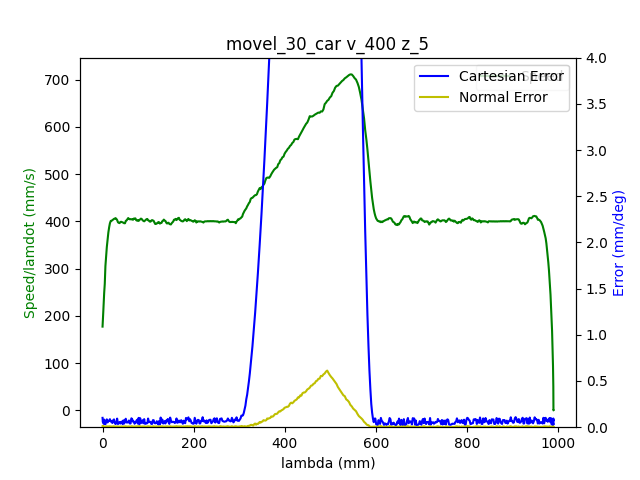

The file beside this chart, header and first rows:
1.680626937117000103e+09, 0.000000000000000000e+00, -6.346977091339978116e-01, 7.180581248677511130e-01, 2.851449118738255684e-01, -1.464106094949735315e+00, -1.797978854209990374e+00, 4.450868845265859575e-01
1.680626937121000051e+09, 0.000000000000000000e+00, -6.346977091339978116e-01, 7.180581248677511130e-01, 2.851449118738255684e-01, -1.464106094949735315e+00, -1.797978854209990374e+00, 4.450868845265859575e-01
1.680626937125000000e+09, 0.000000000000000000e+00, -6.346977091339978116e-01, 7.180581248677511130e-01, 2.851449118738255684e-01, -1.464106094949735315e+00, -1.797978854209990374e+00, 4.450868845265859575e-01
1.680626937138000011e+09, 0.000000000000000000e+00, -6.346977091339978116e-01, 7.180581248677511130e-01, 2.851449118738255684e-01, -1.464106094949735315e+00, -1.797978854209990374e+00, 4.450868845265859575e-01
1.680626937141999960e+09, 0.000000000000000000e+00, -6.346977091339978116e-01, 7.180581248677511130e-01, 2.851449118738255684e-01, -1.464106094949735315e+00, -1.797978854209990374e+00, 4.450868845265859575e-01
1.680626937145999908e+09, 0.000000000000000000e+00, -6.346977091339978116e-01, 7.180581248677511130e-01, 2.851449118738255684e-01, -1.464106094949735315e+00, -1.797978854209990374e+00, 4.450868845265859575e-01
1.680626937150000095e+09, 0.000000000000000000e+00, -6.346977091339978116e-01, 7.180581248677511130e-01, 2.851449118738255684e-01, -1.464106094949735315e+00, -1.797978854209990374e+00, 4.450868845265859575e-01
1.680626937154000044e+09, 0.000000000000000000e+00, -6.346977091339978116e-01, 7.180581248677511130e-01, 2.851449118738255684e-01, -1.464106094949735315e+00, -1.797978854209990374e+00, 4.450868845265859575e-01
1.680626937157999992e+09, 0.000000000000000000e+00, -6.346977091339978116e-01, 7.180581248677511130e-01, 2.851449118738255684e-01, -1.464106094949735315e+00, -1.797978854209990374e+00, 4.450868845265859575e-01
1.680626937171000004e+09, 0.000000000000000000e+00, -6.346977091339978116e-01, 7.180581248677511130e-01, 2.851449118738255684e-01, -1.464106094949735315e+00, -1.797978854209990374e+00, 4.450868845265859575e-01
1.680626937184999943e+09, 1.000000000000000000e+00, -6.346977091339978116e-01, 7.180581248677511130e-01, 2.851449118738255684e-01, -1.464106094949735315e+00, -1.797978854209990374e+00, 4.450868845265859575e-01
1.680626937188999891e+09, 1.000000000000000000e+00, -6.343975125026549700e-01, 7.178556666745197212e-01, 2.850454281064619400e-01, -1.463645328027208592e+00, -1.797800830626287150e+00, 4.448181038217788319e-01
1.680626937193000078e+09, 1.000000000000000000e+00, -6.343975125026549700e-01, 7.178556666745197212e-01, 2.850454281064619400e-01, -1.463645328027208592e+00, -1.797800830626287150e+00, 4.448181038217788319e-01
1.680626937197000027e+09, 1.000000000000000000e+00, -6.335126305718937756e-01, 7.172430561070697319e-01, 2.847382501581108838e-01, -1.462280480552149209e+00, -1.797249306582656914e+00, 4.440903015236972173e-01
1.680626937200999975e+09, 1.000000000000000000e+00, -6.335126305718937756e-01, 7.172430561070697319e-01, 2.847382501581108838e-01, -1.462280480552149209e+00, -1.797249306582656914e+00, 4.440903015236972173e-01
1.680626937204999924e+09, 1.000000000000000000e+00, -6.321739630356141282e-01, 7.163197769327647180e-01, 2.842792285648363948e-01, -1.460198302754520006e+00, -1.796430747163471509e+00, 4.429383842173809094e-01
1.680626937209000111e+09, 1.000000000000000000e+00, -6.321739630356141282e-01, 7.163197769327647180e-01, 2.842792285648363948e-01, -1.460198302754520006e+00, -1.796430747163471509e+00, 4.429383842173809094e-01
1.680626937213999987e+09, 1.000000000000000000e+00, -6.308073702313026221e-01, 7.153685724904278453e-01, 2.837957723620339601e-01, -1.458065510408582899e+00, -1.795592989122514416e+00, 4.417480696675208374e-01
1.680626937217999935e+09, 1.000000000000000000e+00, -6.308073702313026221e-01, 7.153685724904278453e-01, 2.837957723620339601e-01, -1.458065510408582899e+00, -1.795592989122514416e+00, 4.417480696675208374e-01
1.680626937221999884e+09, 1.000000000000000000e+00, -6.294285601222270321e-01, 7.144156227188389607e-01, 2.833245334639954982e-01, -1.455932718062645792e+00, -1.794739523118288993e+00, 4.405595004469126663e-01
1.680626937226000071e+09, 1.000000000000000000e+00, -6.294285601222270321e-01, 7.144156227188389607e-01, 2.833245334639954982e-01, -1.455932718062645792e+00, -1.794739523118288993e+00, 4.405595004469126663e-01
1.680626937230000019e+09, 1.000000000000000000e+00, -6.280480046838994301e-01, 7.134644182765020881e-01, 2.828550398952089928e-01, -1.453782472424188565e+00, -1.793901765077331678e+00, 4.393691858970525388e-01
1.680626937236000061e+09, 1.000000000000000000e+00, -6.266691945748240622e-01, 7.125132138341651045e-01, 2.823838009971705865e-01, -1.451649680078251681e+00, -1.793046553743854465e+00, 4.382172685907362863e-01
1.680626937242000103e+09, 1.000000000000000000e+00, -6.266691945748240622e-01, 7.125132138341651045e-01, 2.823838009971705865e-01, -1.451649680078251681e+00, -1.793046553743854465e+00, 4.382172685907362863e-01
1.680626937246000051e+09, 1.000000000000000000e+00, -6.253026017705124451e-01, 7.115620093918282318e-01, 2.819003447943681517e-01, -1.449516887732314574e+00, -1.792210541032149163e+00, 4.370286993701281153e-01
1.680626937250000000e+09, 1.000000000000000000e+00, -6.253026017705124451e-01, 7.115620093918282318e-01, 2.819003447943681517e-01, -1.449516887732314574e+00, -1.792210541032149163e+00, 4.370286993701281153e-01
1.680626937256000042e+09, 1.000000000000000000e+00, -6.239237916614368551e-01, 7.106195315957511971e-01, 2.814291058963296899e-01, -1.447384095386377689e+00, -1.791355329698672172e+00, 4.358383848202679878e-01
1.680626937260999918e+09, 1.000000000000000000e+00, -6.225449815523613761e-01, 7.096683271534143245e-01, 2.809578669982911725e-01, -1.445251303040440360e+00, -1.790519316986966869e+00, 4.346480702704078602e-01
1.680626937265000105e+09, 1.000000000000000000e+00, -6.225449815523613761e-01, 7.096683271534143245e-01, 2.809578669982911725e-01, -1.445251303040440360e+00, -1.790519316986966869e+00, 4.346480702704078602e-01
1.680626937269999981e+09, 1.000000000000000000e+00, -6.211783887480497590e-01, 7.087171227110773408e-01, 2.804883734295046671e-01, -1.443118510694503476e+00, -1.789664105653489434e+00, 4.334961529640915523e-01
1.680626937276999950e+09, 1.000000000000000000e+00, -6.197995786389742801e-01, 7.077659182687404682e-01, 2.800049172267022879e-01, -1.440985718348566369e+00, -1.788828092941784131e+00, 4.323075837434834923e-01
1.680626937280999899e+09, 1.000000000000000000e+00, -6.197995786389742801e-01, 7.077659182687404682e-01, 2.800049172267022879e-01, -1.440985718348566369e+00, -1.788828092941784131e+00, 4.323075837434834923e-01
1.680626937285000086e+09, 1.000000000000000000e+00, -6.184207685298986901e-01, 7.068129684971515836e-01, 2.795336783286638260e-01, -1.438852926002629262e+00, -1.787990334900826817e+00, 4.311172691936233092e-01
1.680626937289000034e+09, 1.000000000000000000e+00, -6.184207685298986901e-01, 7.068129684971515836e-01, 2.795336783286638260e-01, -1.438852926002629262e+00, -1.787990334900826817e+00, 4.311172691936233092e-01
1.680626937292999983e+09, 1.000000000000000000e+00, -6.170541757255871840e-01, 7.058617640548147110e-01, 2.790624394306253642e-01, -1.436720133656692155e+00, -1.787136868896601616e+00, 4.299269546437631817e-01
1.680626937296999931e+09, 1.000000000000000000e+00, -6.170541757255871840e-01, 7.058617640548147110e-01, 2.790624394306253642e-01, -1.436720133656692155e+00, -1.787136868896601616e+00, 4.299269546437631817e-01
1.680626937302000046e+09, 1.000000000000000000e+00, -6.156753656165117050e-01, 7.049192862587377872e-01, 2.785807285570748859e-01, -1.434587341310755271e+00, -1.786299110855644301e+00, 4.287383854231550662e-01
1.680626937305999994e+09, 1.000000000000000000e+00, -6.156753656165117050e-01, 7.049192862587377872e-01, 2.785807285570748859e-01, -1.434587341310755271e+00, -1.786299110855644301e+00, 4.287383854231550662e-01
1.680626937309999943e+09, 1.000000000000000000e+00, -6.142948101781842141e-01, 7.039680818164009146e-01, 2.781094896590364240e-01, -1.432454548964817942e+00, -1.785443899522167310e+00, 4.275864681168387582e-01
1.680626937316999912e+09, 1.000000000000000000e+00, -6.129160000691086241e-01, 7.030168773740639310e-01, 2.776382507609979622e-01, -1.430321756618881057e+00, -1.784607886810462007e+00, 4.263961535669786862e-01
1.680626937321000099e+09, 1.000000000000000000e+00, -6.129160000691086241e-01, 7.030168773740639310e-01, 2.776382507609979622e-01, -1.430321756618881057e+00, -1.784607886810462007e+00, 4.263961535669786862e-01
1.680626937325000048e+09, 1.000000000000000000e+00, -6.115494072647971180e-01, 7.020656729317270583e-01, 2.771670118629595003e-01, -1.428171510980423831e+00, -1.783752675476984573e+00, 4.252075843463705151e-01
1.680626937328999996e+09, 1.000000000000000000e+00, -6.115494072647971180e-01, 7.020656729317270583e-01, 2.771670118629595003e-01, -1.428171510980423831e+00, -1.783752675476984573e+00, 4.252075843463705151e-01
1.680626937334000111e+09, 1.000000000000000000e+00, -6.101705971557216390e-01, 7.011144684893901857e-01, 2.766853009894090776e-01, -1.426038718634486946e+00, -1.782916662765279492e+00, 4.240172697965103876e-01
1.680626937338000059e+09, 1.000000000000000000e+00, -6.101705971557216390e-01, 7.011144684893901857e-01, 2.766853009894090776e-01, -1.426038718634486946e+00, -1.782916662765279492e+00, 4.240172697965103876e-01
1.680626937342999935e+09, 1.000000000000000000e+00, -6.087917870466460490e-01, 7.001615187178013011e-01, 2.762140620913706157e-01, -1.423905926288549839e+00, -1.782078904724322177e+00, 4.228653524901941352e-01
1.680626937348999977e+09, 1.000000000000000000e+00, -6.074251942423345429e-01, 6.992190409217242664e-01, 2.757428231933320983e-01, -1.421773133942612732e+00, -1.781225438720096976e+00, 4.216767832695860196e-01
1.680626937352999926e+09, 1.000000000000000000e+00, -6.074251942423345429e-01, 6.992190409217242664e-01, 2.757428231933320983e-01, -1.421773133942612732e+00, -1.781225438720096976e+00, 4.216767832695860196e-01
1.680626937357000113e+09, 1.000000000000000000e+00, -6.060463841332589530e-01, 6.982678364793873937e-01, 2.752715842952936920e-01, -1.419640341596675626e+00, -1.780387680679139661e+00, 4.204864687197258366e-01
1.680626937361000061e+09, 1.000000000000000000e+00, -6.060463841332589530e-01, 6.982678364793873937e-01, 2.752715842952936920e-01, -1.419640341596675626e+00, -1.780387680679139661e+00, 4.204864687197258366e-01
1.680626937365000010e+09, 1.000000000000000000e+00, -6.046675740241834740e-01, 6.973166320370504101e-01, 2.747898734217432692e-01, -1.417505803921486729e+00, -1.779532469345662449e+00, 4.192961541698657646e-01
1.680626937368999958e+09, 1.000000000000000000e+00, -6.046675740241834740e-01, 6.973166320370504101e-01, 2.747898734217432692e-01, -1.417505803921486729e+00, -1.779532469345662449e+00, 4.192961541698657646e-01
1.680626937372999907e+09, 1.000000000000000000e+00, -6.033009812198719679e-01, 6.963654275947135375e-01, 2.743186345237047519e-01, -1.415373011575549400e+00, -1.778696456633957146e+00, 4.181442368635494566e-01
1.680626937377000093e+09, 1.000000000000000000e+00, -6.033009812198719679e-01, 6.963654275947135375e-01, 2.743186345237047519e-01, -1.415373011575549400e+00, -1.778696456633957146e+00, 4.181442368635494566e-01
1.680626937381000042e+09, 1.000000000000000000e+00, -6.019221711107963779e-01, 6.954142231523765538e-01, 2.738473956256662900e-01, -1.413240219229612515e+00, -1.777841245300479711e+00, 4.169556676429413411e-01
1.680626937384999990e+09, 1.000000000000000000e+00, -6.019221711107963779e-01, 6.954142231523765538e-01, 2.738473956256662900e-01, -1.413240219229612515e+00, -1.777841245300479711e+00, 4.169556676429413411e-01
1.680626937388999939e+09, 1.000000000000000000e+00, -6.005416156724687760e-01, 6.944630187100396812e-01, 2.733761567276278281e-01, -1.411107426883675409e+00, -1.777005232588774630e+00, 4.157653530930812136e-01
1.680626937392999887e+09, 1.000000000000000000e+00, -6.005416156724687760e-01, 6.944630187100396812e-01, 2.733761567276278281e-01, -1.411107426883675409e+00, -1.777005232588774630e+00, 4.157653530930812136e-01
1.680626937397000074e+09, 1.000000000000000000e+00, -5.991628055633934080e-01, 6.935205409139627575e-01, 2.728944458540774054e-01, -1.408974634537738524e+00, -1.776150021255297418e+00, 4.145750385432210861e-01
1.680626937401000023e+09, 1.000000000000000000e+00, -5.991628055633934080e-01, 6.935205409139627575e-01, 2.728944458540774054e-01, -1.408974634537738524e+00, -1.776150021255297418e+00, 4.145750385432210861e-01
1.680626937404999971e+09, 1.000000000000000000e+00, -5.977962127590817909e-01, 6.925693364716258849e-01, 2.724232069560389435e-01, -1.406841842191801195e+00, -1.775314008543592115e+00, 4.134248665661567901e-01
... 2,218 more rows
